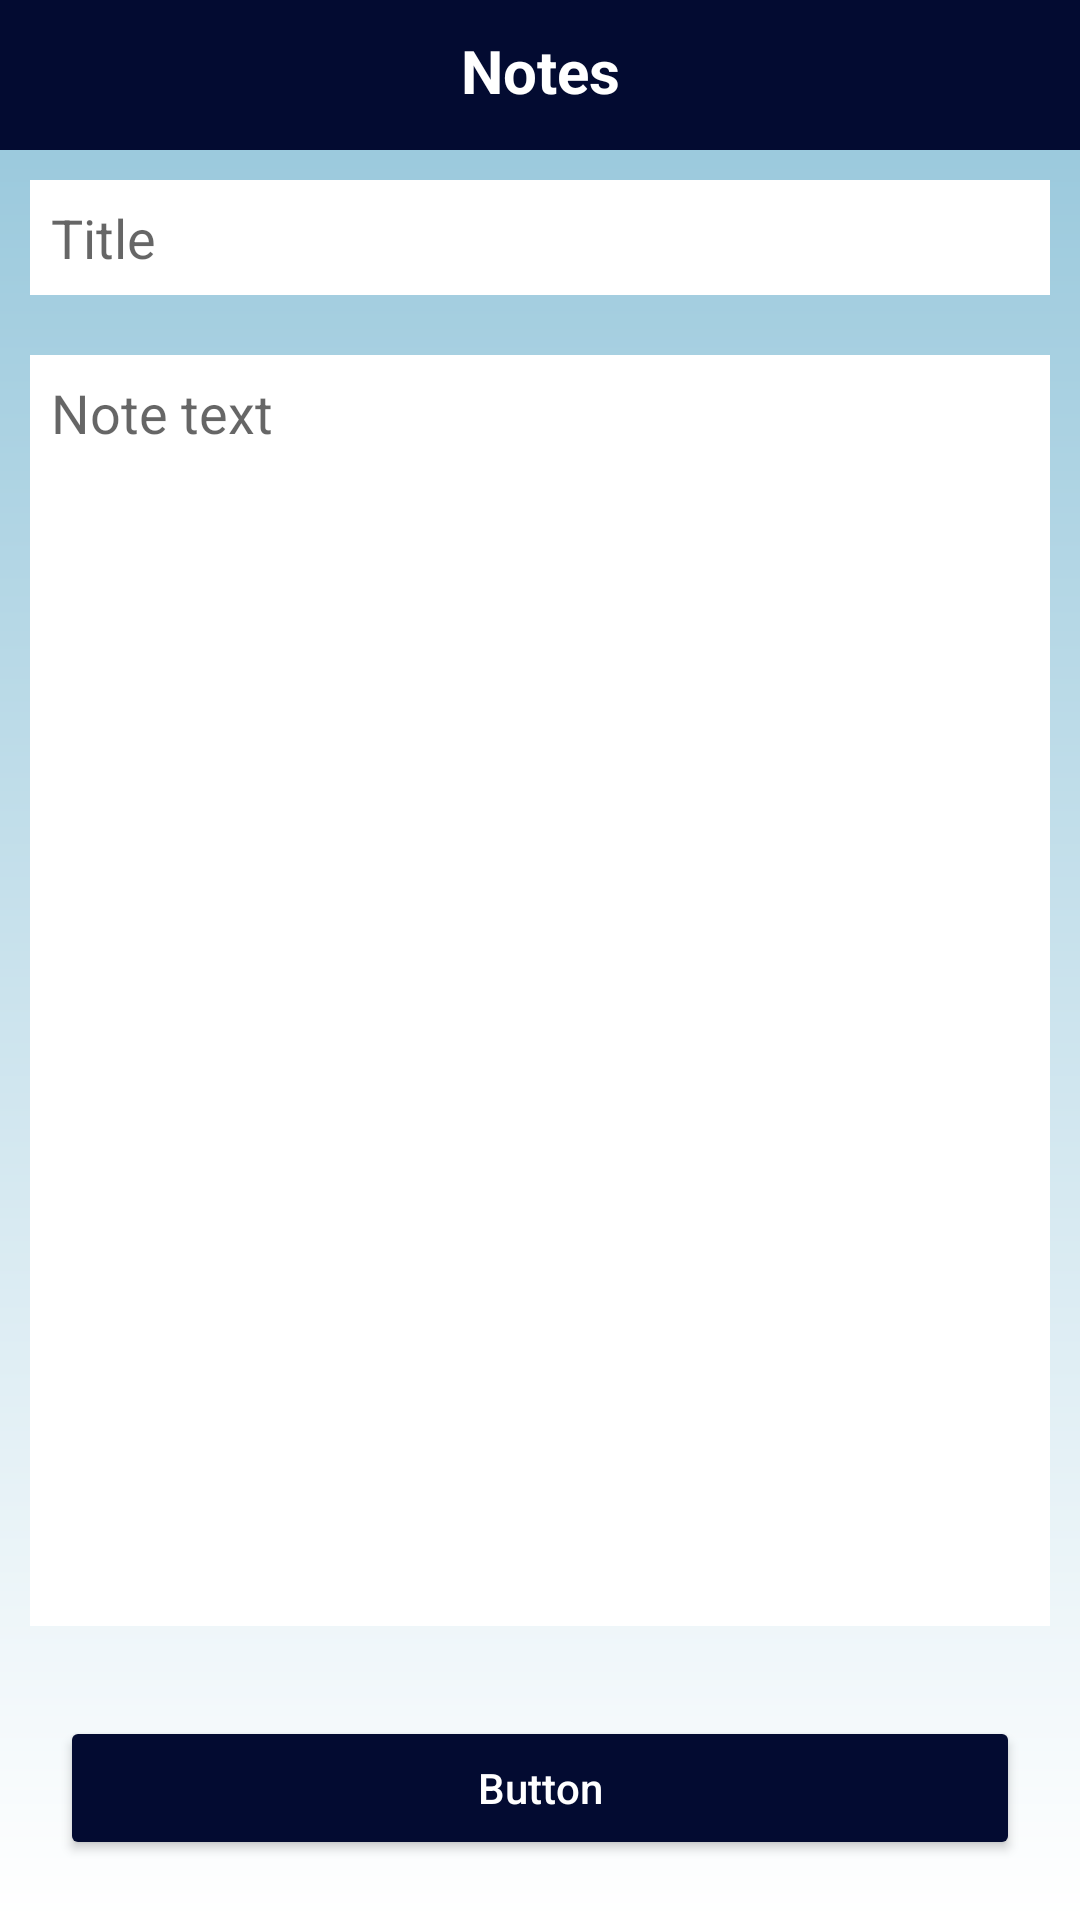

Layout XML and referenced resources for this Android screen:
<!-- AndroidManifest.xml: application theme Theme.ToDoApp -->
<!-- res/layout/fragment_note.xml -->
<?xml version="1.0" encoding="utf-8"?>
<layout>

    <RelativeLayout xmlns:android="http://schemas.android.com/apk/res/android"
        xmlns:app="http://schemas.android.com/apk/res-auto"
        xmlns:tools="http://schemas.android.com/tools"
        android:layout_width="match_parent"
        android:layout_height="match_parent"
        android:background="@drawable/bg_gradient"
        tools:context=".presentation.note.NoteFragment">

        <FrameLayout
            android:id="@+id/frameLayout"
            android:layout_width="match_parent"
            android:layout_height="wrap_content"
            android:background="#030B31"
            android:padding="10dp"
            app:layout_constraintEnd_toEndOf="parent"
            app:layout_constraintStart_toStartOf="parent"
            app:layout_constraintTop_toTopOf="parent">

            <TextView
                android:id="@+id/fragmentTitle"
                android:layout_width="match_parent"
                android:layout_height="match_parent"
                android:layout_marginHorizontal="10dp"
                android:gravity="center"
                android:text="@string/notes"
                android:textColor="@color/white"
                android:textSize="20sp"
                android:textStyle="bold" />

            <ImageView
                android:id="@+id/timer"
                android:layout_width="30dp"
                android:layout_height="30dp"
                android:layout_gravity="end"
                android:layout_marginEnd="10dp"
                android:contentDescription="Timer"
                android:src="@drawable/icon_timer"
                android:visibility="visible"
                app:tint="#FFC107" />
        </FrameLayout>

        <EditText
            android:id="@+id/inputTitle"
            android:layout_width="match_parent"
            android:layout_height="wrap_content"
            android:layout_below="@id/frameLayout"
            android:layout_margin="10dp"
            android:autofillHints="Android"
            android:background="@color/white"
            android:hint="@string/title"
            android:inputType="text"
            android:maxLength="30"
            android:maxLines="1"
            android:padding="7dp" />

        <EditText
            android:id="@+id/edText"
            android:layout_width="match_parent"
            android:layout_height="match_parent"
            android:layout_above="@id/btnUpdate"
            android:layout_below="@+id/inputTitle"
            android:layout_margin="10dp"
            android:autofillHints="Today I'm going to..."
            android:background="@color/white"
            android:gravity="start|top"
            android:hint="@string/note_text"
            android:inputType="textMultiLine"
            android:padding="7dp"
            android:singleLine="false" />

        <Button
            android:id="@+id/btnUpdate"
            style="@style/CustomButton"
            android:layout_width="match_parent"
            android:layout_height="wrap_content"
            android:layout_alignParentBottom="true"
            android:layout_margin="20dp"
            android:text="@string/button" />
    </RelativeLayout>
</layout>
<!-- resources referenced by this layout -->
<resources>
  <color name="white">#FFFFFFFF</color>
  <!-- drawable bg_gradient (drawable) -->
  <?xml version="1.0" encoding="utf-8"?>
      <shape xmlns:android="http://schemas.android.com/apk/res/android"
          android:shape="rectangle" >
          <gradient
              android:type="linear"
              android:angle="190"
              android:startColor="#93C5DA"
              android:endColor="#FFFFFF" />
      </shape>
  <string name="button">Button</string>
  <string name="note_text">Note text</string>
  <string name="notes">Notes</string>
  <string name="title">Title</string>
  <style name="CustomButton">
          <item name="android:backgroundTint">#030B31</item>
          <item name="android:textColor">@color/white</item>
          <item name="textAllCaps">false</item>
      </style>
  <style name="Theme.ToDoApp" parent="Theme.MaterialComponents.DayNight.NoActionBar">
          
          <item name="colorPrimary">@color/black</item>
          <item name="colorPrimaryVariant">@color/black</item>
          <item name="colorOnPrimary">@color/black</item>
          
          <item name="colorSecondary">@color/teal_200</item>
          <item name="colorSecondaryVariant">@color/teal_700</item>
          <item name="colorOnSecondary">@color/black</item>
          
          <item name="android:statusBarColor">@color/black</item>
          
      </style>
  <color name="black">#FF000000</color>
  <color name="teal_200">#FF03DAC5</color>
  <color name="teal_700">#FF018786</color>
</resources>
